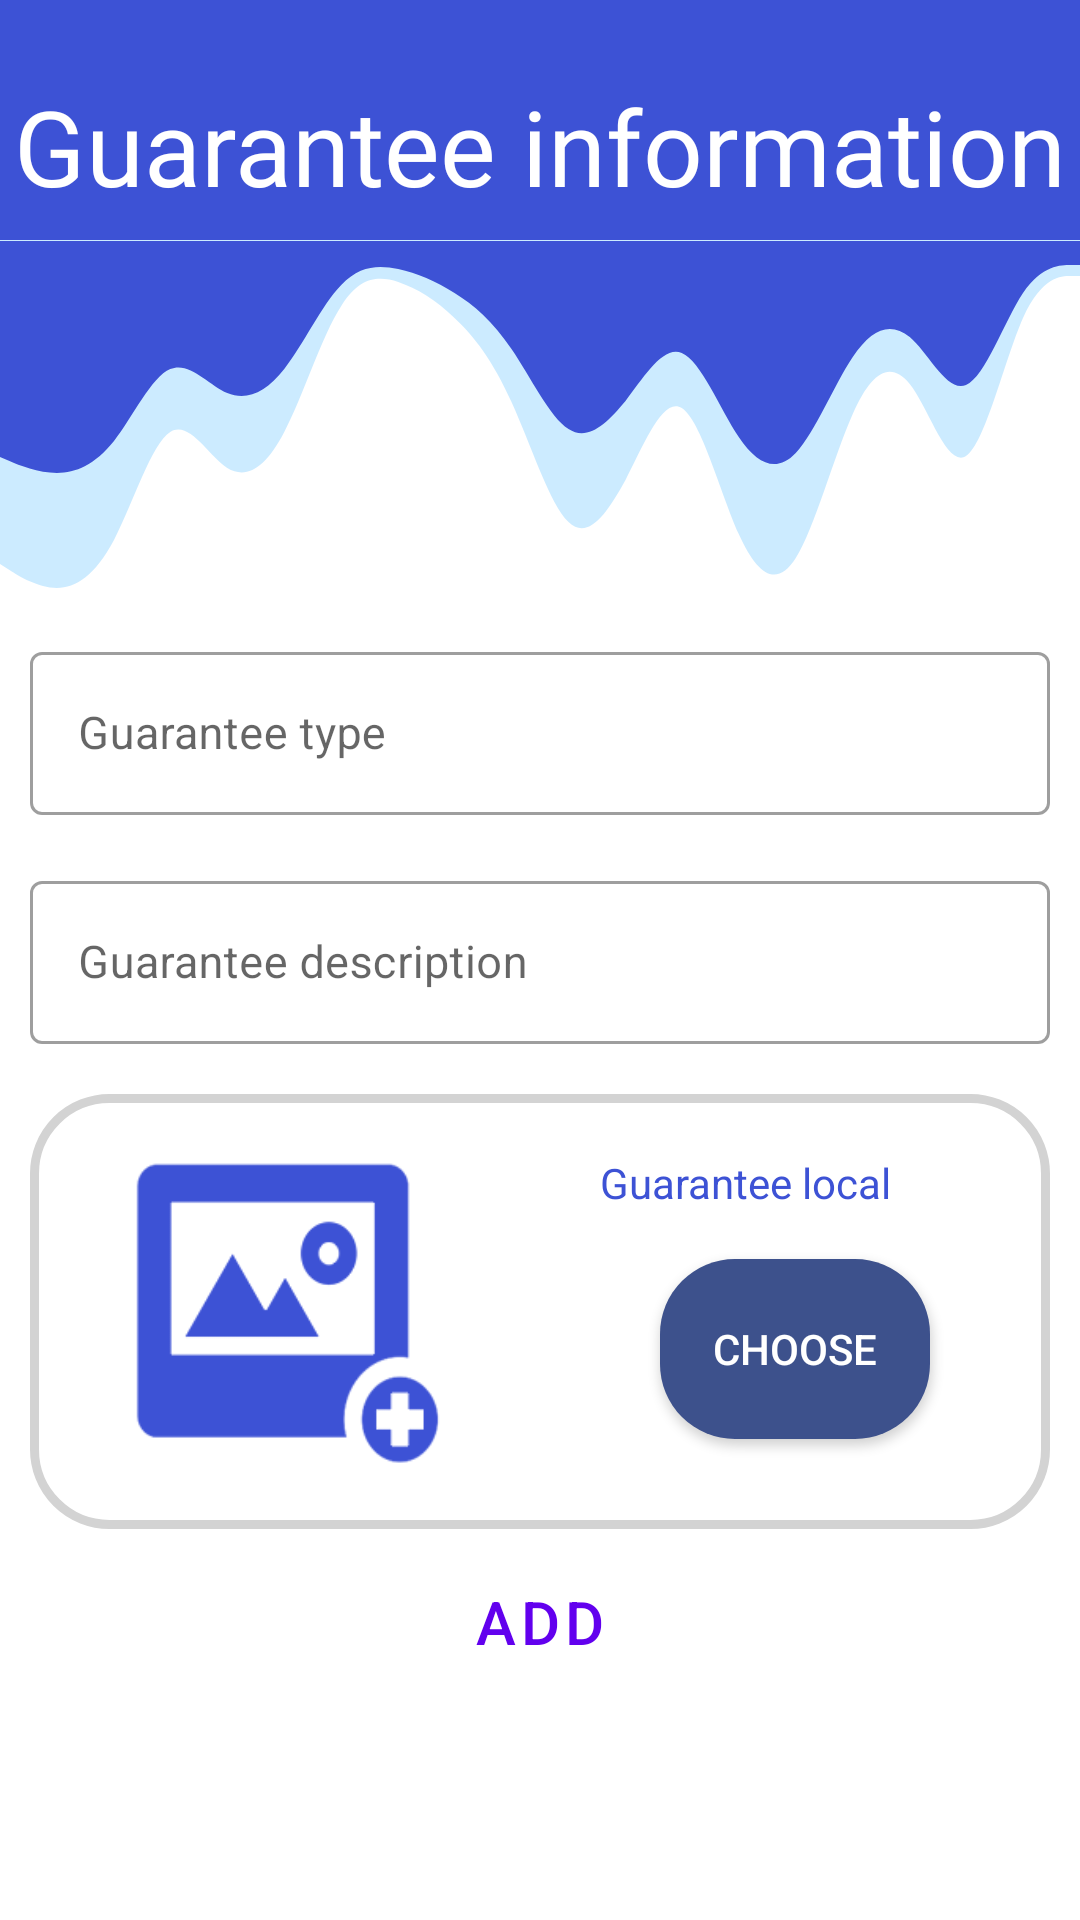

Produce the Android XML layout that renders to this screen, including the resource entries it uses.
<!-- AndroidManifest.xml: fallback theme Theme.MaterialComponents.DayNight.NoActionBar -->
<!-- res/layout/activity_guarantee_info.xml -->
<?xml version="1.0" encoding="utf-8"?>
<androidx.appcompat.widget.LinearLayoutCompat xmlns:android="http://schemas.android.com/apk/res/android"
    xmlns:app="http://schemas.android.com/apk/res-auto"
    xmlns:tools="http://schemas.android.com/tools"
    android:layout_width="match_parent"
    android:layout_height="match_parent"
    tools:context=".GuaranteeInfo"
    android:orientation="vertical"
    android:gravity="center_horizontal"
>
    <View
        android:layout_width="match_parent"
        android:layout_height="80dp"
        android:background="@color/Blue_1"/>
    <LinearLayout
        android:layout_width="match_parent"
        android:layout_height="wrap_content"
        android:orientation="vertical">
        <View
            android:layout_width="match_parent"
            android:layout_height="120dp"
            android:background="@drawable/ic_wave3"
            />
        <View
            android:layout_width="match_parent"
            android:layout_height="80dp"
            android:background="@drawable/ic_wave4"
            android:layout_marginTop="-120dp"/>
    </LinearLayout>
    <androidx.appcompat.widget.LinearLayoutCompat
        android:layout_width="match_parent"
        android:layout_height="wrap_content"
        android:orientation="vertical"
        android:gravity="center_horizontal"
        android:layout_marginTop="-205dp">
    <TextView
        android:id="@+id/textView2"
        android:layout_width="wrap_content"
        android:layout_height="wrap_content"
        android:fontFamily="@font/sanslight"
        android:text="@string/GuaranteeInfo"
        android:textColor="@color/white"
        android:textSize="35sp"
        android:layout_marginTop="30dp"
        app:layout_constraintEnd_toEndOf="parent"
        app:layout_constraintStart_toStartOf="parent"
        app:layout_constraintTop_toTopOf="parent"
        android:layout_marginBottom="70dp"
        />

    <com.google.android.material.textfield.TextInputLayout
        android:layout_width="match_parent"
        android:layout_height="wrap_content"
        style="@style/Widget.MaterialComponents.TextInputLayout.OutlinedBox"
        android:layout_marginTop="70dp">
        <EditText
            android:id="@+id/type"
            android:layout_width="match_parent"
            android:layout_height="wrap_content"
            android:hint="@string/guaranteeType"
            android:textColor="@color/black"
            android:textSize="15dp"
            android:layout_marginLeft="10dp"
            android:layout_marginRight="10dp"
            android:maxLines="1"
            android:singleLine="true"
            android:layout_marginBottom="50px"

            />
    </com.google.android.material.textfield.TextInputLayout>
    <com.google.android.material.textfield.TextInputLayout
        android:layout_width="match_parent"
        android:layout_height="wrap_content"
        style="@style/Widget.MaterialComponents.TextInputLayout.OutlinedBox">

        <EditText
            android:id="@+id/description"
            android:layout_width="match_parent"
            android:layout_height="wrap_content"
            android:layout_marginBottom="50px"
            android:hint="@string/guaranteedesc"
            android:textColor="@color/black"
            android:layout_marginLeft="10dp"
            android:layout_marginRight="10dp"
            android:textSize="15dp" />
    </com.google.android.material.textfield.TextInputLayout>
    <LinearLayout
        android:id="@+id/pictureDiploma"
        android:layout_width="match_parent"
        android:layout_height="wrap_content"
        android:background="@drawable/button_2"
        android:layout_marginStart="10dp"
        android:layout_marginEnd="10dp"
        android:layout_marginBottom="50px"
        >

        <com.google.android.material.card.MaterialCardView
            android:layout_width="0dp"
            android:layout_height="125dp"
            android:layout_margin="10dp"
            android:layout_weight="1"
            app:cardBackgroundColor="@color/float_transparent"
            app:cardElevation="0dp">

            <RelativeLayout
                android:layout_width="match_parent"
                android:layout_height="match_parent"
                android:padding="10dp">

                <ImageView
                    android:id="@+id/img"
                    android:layout_width="250dp"
                    android:layout_height="250dp"
                    app:srcCompat="@drawable/addpic" />
            </RelativeLayout>

        </com.google.android.material.card.MaterialCardView>

        <com.google.android.material.card.MaterialCardView
            android:layout_width="0dp"
            android:layout_height="125dp"
            android:layout_margin="10dp"
            android:layout_weight="1"
            app:cardBackgroundColor="@color/float_transparent"
            app:cardElevation="0dp">

            <RelativeLayout
                android:layout_width="match_parent"
                android:layout_height="match_parent"
                android:padding="10dp">
                <TextView
                    android:layout_width="wrap_content"
                    android:layout_height="wrap_content"
                    android:text="@string/guaranteePic"
                    android:textColor="@color/Blue_1"/>

                <Button
                    android:id="@+id/choosePic"
                    android:layout_width="100dp"
                    android:layout_height="60dp"
                    android:layout_alignParentStart="true"
                    android:layout_alignParentEnd="true"
                    android:layout_alignParentBottom="true"
                    android:layout_marginStart="20dp"
                    android:layout_marginEnd="20dp"
                    android:layout_marginBottom="10dp"
                    android:background="@drawable/button_1"
                    android:text="@string/setpicture"
                    android:textColor="@color/white" />

            </RelativeLayout>

        </com.google.android.material.card.MaterialCardView>
    </LinearLayout>
    <Button
        android:id="@+id/btnAdd"
        android:text="@string/add"
        android:layout_width="150dp"
        android:layout_height="wrap_content"
        android:textSize="20sp"
        android:layout_marginTop="-10dp"
        style="@style/Button"
        />
    </androidx.appcompat.widget.LinearLayoutCompat>
</androidx.appcompat.widget.LinearLayoutCompat>
<!-- resources referenced by this layout -->
<resources>
  <color name="Blue_1">#3D52D5</color>
  <color name="black">#FF000000</color>
  <color name="white">#FFFFFFFF</color>
  <!-- drawable button_1 (drawable) -->
  <?xml version="1.0" encoding="utf-8"?>
  <shape xmlns:android="http://schemas.android.com/apk/res/android"
      android:shape="rectangle">
      <solid android:color="#3D518C"/>
      <corners
          android:bottomLeftRadius="25dp"
          android:bottomRightRadius="25dp"
          android:topLeftRadius="25dp"
          android:topRightRadius="25dp"/>
      <size
          android:width="301dp"
          android:height="77dp"
          />
  
  </shape>
  <!-- drawable button_2 (drawable) -->
  <?xml version="1.0" encoding="utf-8"?>
  <shape xmlns:android="http://schemas.android.com/apk/res/android"
      android:shape="rectangle">
  
      <corners
          android:bottomLeftRadius="25dp"
          android:bottomRightRadius="25dp"
          android:topLeftRadius="25dp"
          android:topRightRadius="25dp"/>
      <size
          android:width="301dp"
          android:height="77dp"
          />
          <stroke
              android:width="3dp"
              android:color="@color/Gray4" />
  
  </shape>
  <!-- drawable ic_wave4 (drawable) -->
  <vector xmlns:android="http://schemas.android.com/apk/res/android"
      android:width="1440dp"
      android:height="320dp"
      android:viewportWidth="1440"
      android:viewportHeight="320">
    <path
        android:pathData="M0,288L12.6,293.3C25.3,299 51,309 76,309.3C101.1,309 126,299 152,266.7C176.8,235 202,181 227,170.7C252.6,160 278,192 303,202.7C328.4,213 354,203 379,170.7C404.2,139 429,85 455,58.7C480,32 505,32 531,37.3C555.8,43 581,53 606,69.3C631.6,85 657,107 682,144C707.4,181 733,235 758,250.7C783.2,267 808,245 834,213.3C858.9,181 884,139 909,149.3C934.7,160 960,224 985,261.3C1010.5,299 1036,309 1061,282.7C1086.3,256 1112,192 1137,154.7C1162.1,117 1187,107 1213,128C1237.9,149 1263,203 1288,192C1313.7,181 1339,107 1364,69.3C1389.5,32 1415,32 1427,32L1440,32L1440,0L1427.4,0C1414.7,0 1389,0 1364,0C1338.9,0 1314,0 1288,0C1263.2,0 1238,0 1213,0C1187.4,0 1162,0 1137,0C1111.6,0 1086,0 1061,0C1035.8,0 1011,0 985,0C960,0 935,0 909,0C884.2,0 859,0 834,0C808.4,0 783,0 758,0C732.6,0 707,0 682,0C656.8,0 632,0 606,0C581.1,0 556,0 531,0C505.3,0 480,0 455,0C429.5,0 404,0 379,0C353.7,0 328,0 303,0C277.9,0 253,0 227,0C202.1,0 177,0 152,0C126.3,0 101,0 76,0C50.5,0 25,0 13,0L0,0Z"
        android:fillColor="#3D52D5"/>
  </vector>
  <string name="GuaranteeInfo">Guarantee information</string>
  <string name="add">Add</string>
  <string name="guaranteePic">Guarantee local</string>
  <string name="guaranteeType">Guarantee type</string>
  <string name="guaranteedesc">Guarantee description</string>
  <string name="setpicture">choose</string>
  <style name="Button" parent="Widget.MaterialComponents.Button.OutlinedButton">
              <item name="shapeAppearanceOverlay">@style/MyShapeAppearance</item>
          </style>
  <color name="Gray4">#d3d3d3</color>
  <style name="MyShapeAppearance">
          <item name="cornerSizeBottomRight">32dp</item>
          <item name="cornerSizeTopRight">32dp</item>
          <item name="cornerSizeTopLeft">32dp</item>
          <item name="cornerSizeBottomLeft">32dp</item>
      </style>
</resources>
